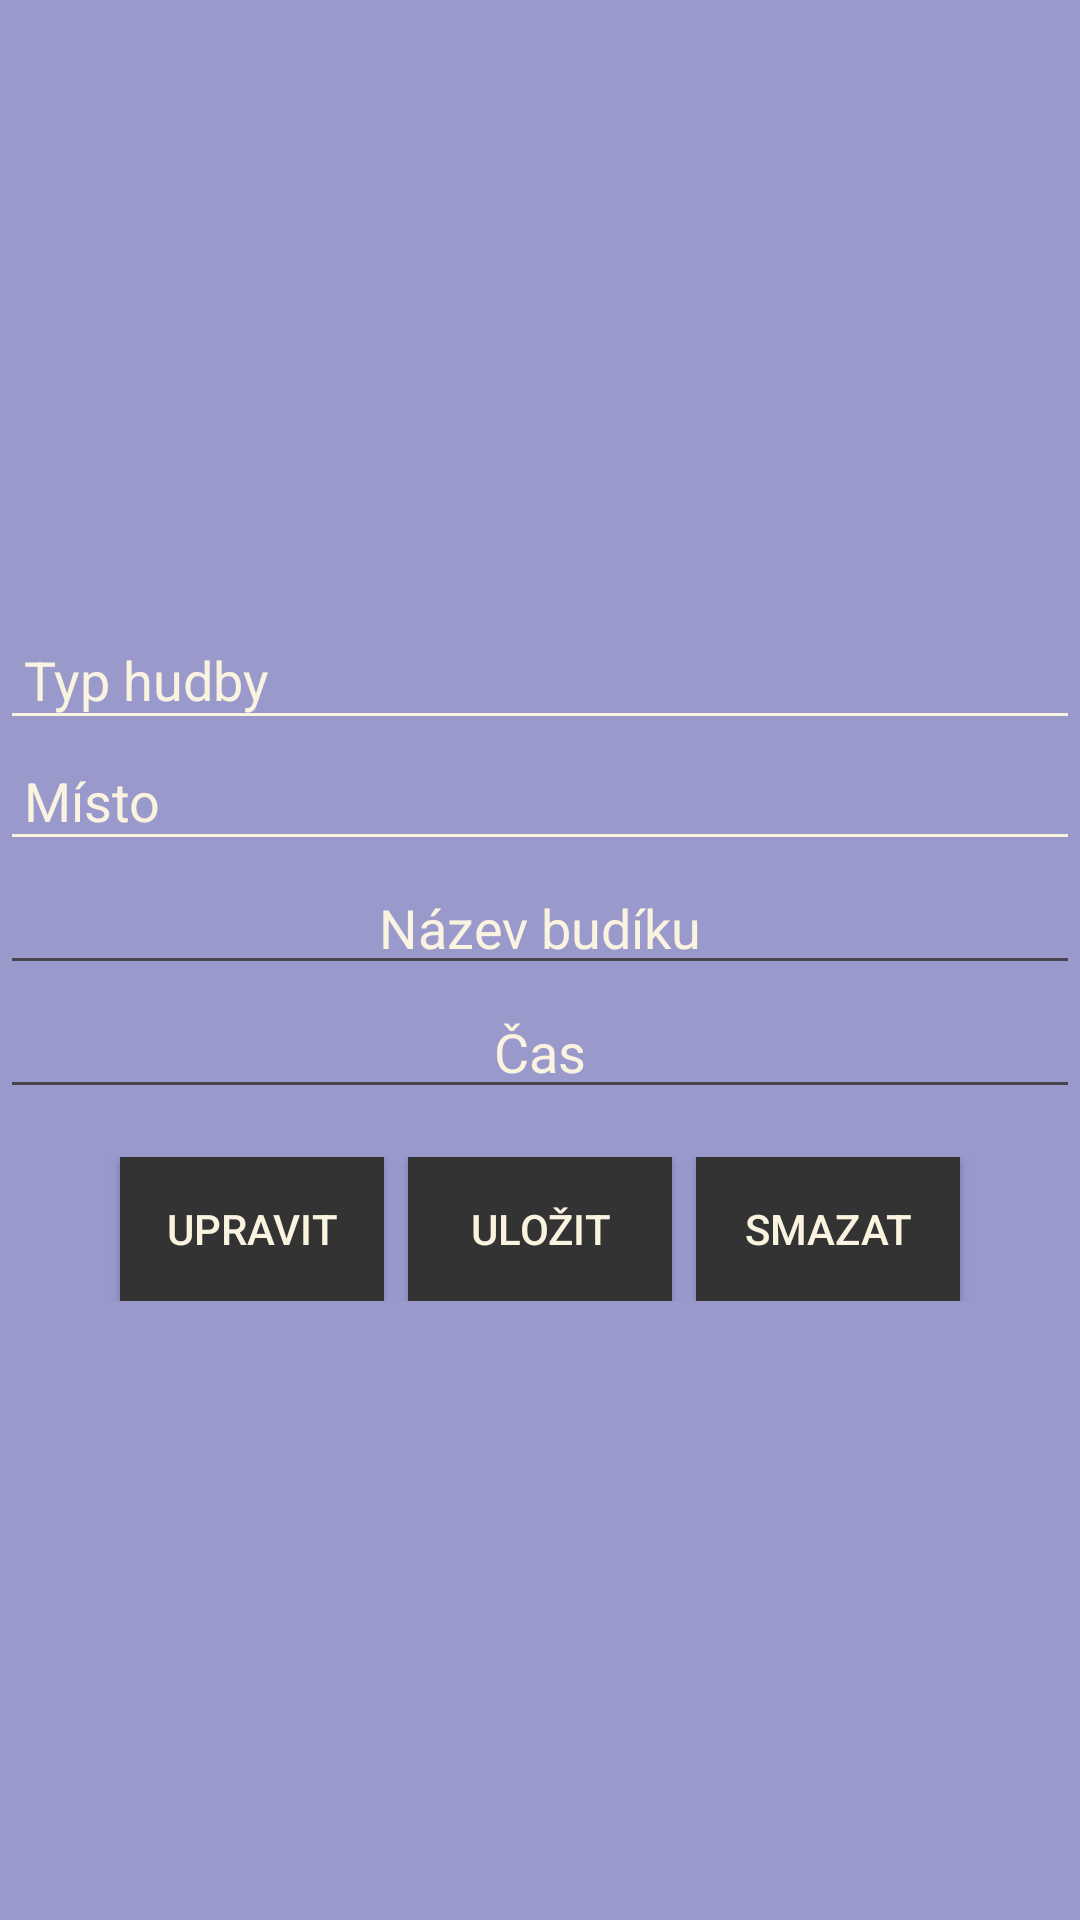

Android layout source for this screen:
<!-- AndroidManifest.xml: application theme Theme.SmartWake -->
<!-- res/layout/activity_alarm_detail.xml -->
<?xml version="1.0" encoding="utf-8"?>
<androidx.constraintlayout.widget.ConstraintLayout xmlns:android="http://schemas.android.com/apk/res/android"
    xmlns:app="http://schemas.android.com/apk/res-auto"
    xmlns:tools="http://schemas.android.com/tools"
    android:id="@+id/main"
    android:layout_width="match_parent"
    android:layout_height="match_parent"
    tools:context=".Alarm_detail">

    
    <LinearLayout
        android:layout_width="match_parent"
        android:layout_height="match_parent"
        android:orientation="vertical"
        android:background="@color/backgroundColor"
        android:gravity="center">

        
        <EditText
            android:id="@+id/musicTypeEditText"
            android:layout_width="match_parent"
            android:layout_height="wrap_content"
            android:hint="Typ hudby"
            android:textColorHint="@color/colorPrimary"
            android:textColor="@color/colorPrimary"
            android:backgroundTint="@color/colorPrimary"
            android:padding="8dp"/>

        
        <EditText
            android:id="@+id/locationEditText"
            android:layout_width="match_parent"
            android:layout_height="wrap_content"
            android:hint="Místo"
            android:textColorHint="@color/colorPrimary"
            android:textColor="@color/colorPrimary"
            android:backgroundTint="@color/colorPrimary"
            android:padding="8dp"/>

        
        <EditText
            android:id="@+id/alarmNameEditText"
            android:layout_width="match_parent"
            android:layout_height="wrap_content"
            android:text="Název budíku"
            android:textColor="@color/colorPrimary"
            android:gravity="center"/>

        
        <EditText
            android:id="@+id/alarmTimeEditText"
            android:layout_width="match_parent"
            android:layout_height="wrap_content"
            android:text="Čas"
            android:textColor="@color/colorPrimary"
            android:gravity="center"/>

        
        <LinearLayout
            android:layout_width="match_parent"
            android:layout_height="wrap_content"
            android:orientation="horizontal"
            android:gravity="center"
            android:layout_marginTop="16dp">

            <Button
                android:id="@+id/editAlarmButton"
                android:layout_width="wrap_content"
                android:layout_height="wrap_content"
                android:text="Upravit"
                android:textColor="@color/colorPrimary"
                android:background="@color/button_background"
                android:layout_marginEnd="8dp"/>

            <Button
                android:id="@+id/saveAlarmButton"
                android:layout_width="wrap_content"
                android:layout_height="wrap_content"
                android:text="Uložit"
                android:textColor="@color/colorPrimary"
                android:background="@color/button_background"
                android:layout_marginEnd="8dp"/>

            <Button
                android:id="@+id/deleteAlarmButton"
                android:layout_width="wrap_content"
                android:layout_height="wrap_content"
                android:text="Smazat"
                android:textColor="@color/colorPrimary"
                android:background="@color/button_background"/>
        </LinearLayout>
    </LinearLayout>
</androidx.constraintlayout.widget.ConstraintLayout>
<!-- resources referenced by this layout -->
<resources>
  <color name="backgroundColor">#9999CC</color>
  <color name="button_background">#333333</color>
  <color name="colorPrimary">#FAF3E0</color>
  <style name="Theme.SmartWake" parent="Base.Theme.SmartWake" />
  <style name="Base.Theme.SmartWake" parent="Theme.Material3.DayNight.NoActionBar">
          
          
      </style>
</resources>
